Labelled photos from "spiral_dataset", an image-classification folder in ArkarHema/Parkinson-disease-detection-using-hand-voice-xai. The possible labels are: healthy, Parkinson.

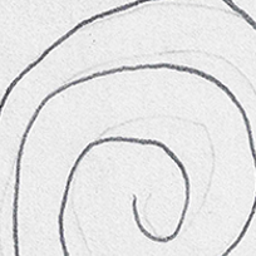
Label: Parkinson

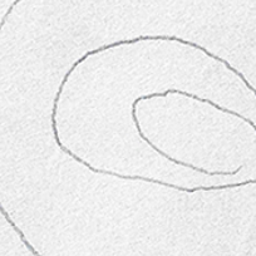
Label: Parkinson

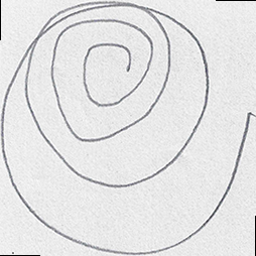
Label: healthy

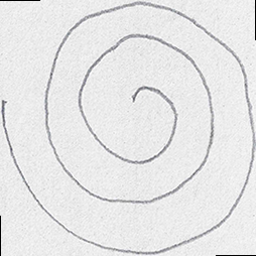
Label: healthy

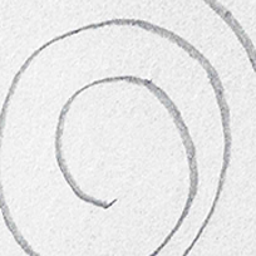
Label: healthy

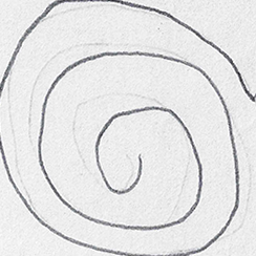
Label: Parkinson
